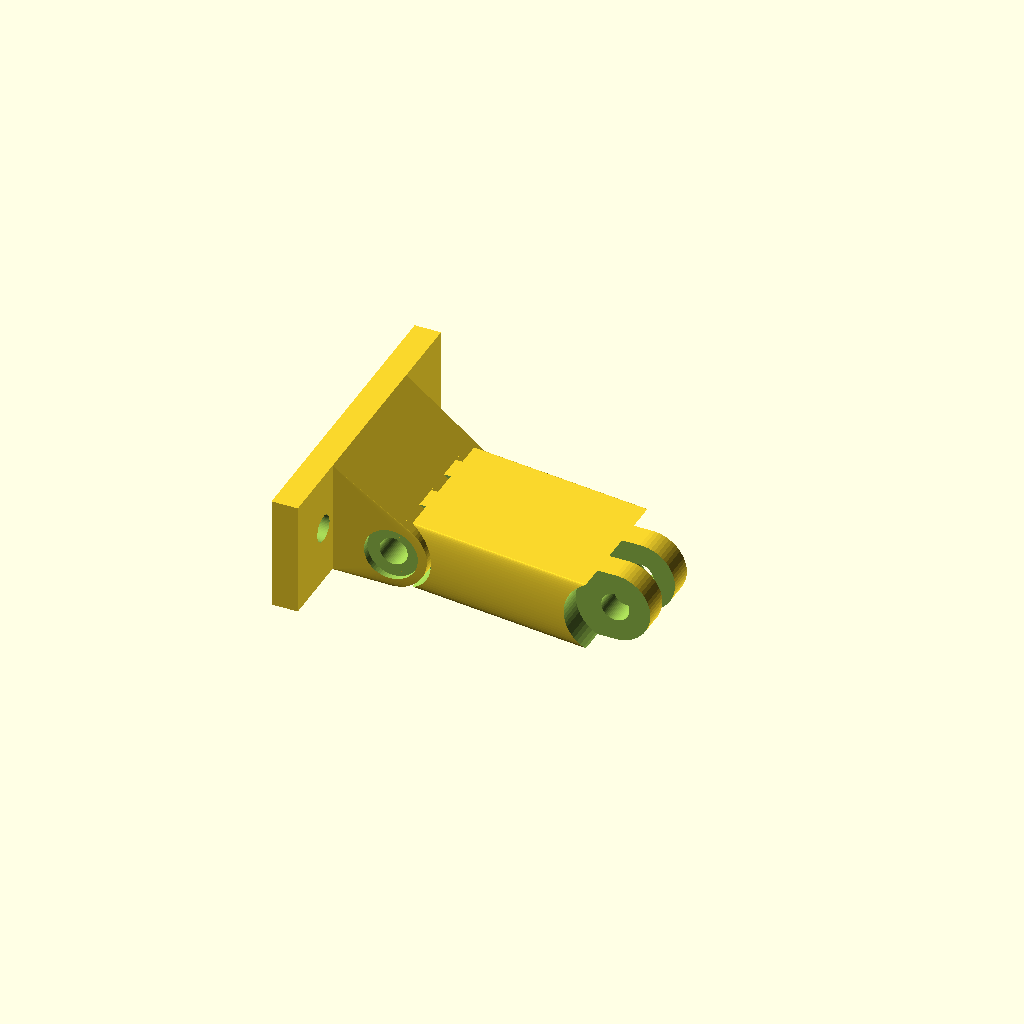
Cell 1: the model at its default parameters.
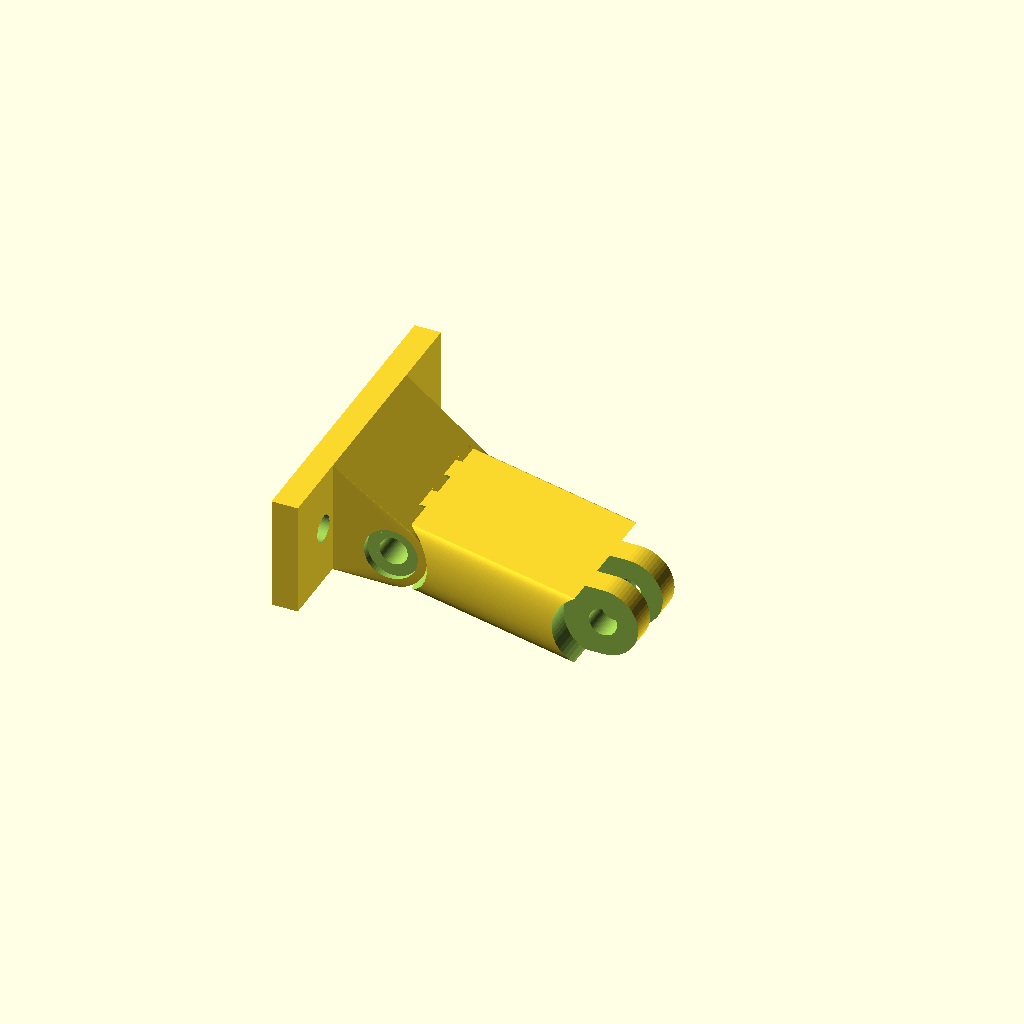
Cell 2: the same model with plateoffsetY = -6.
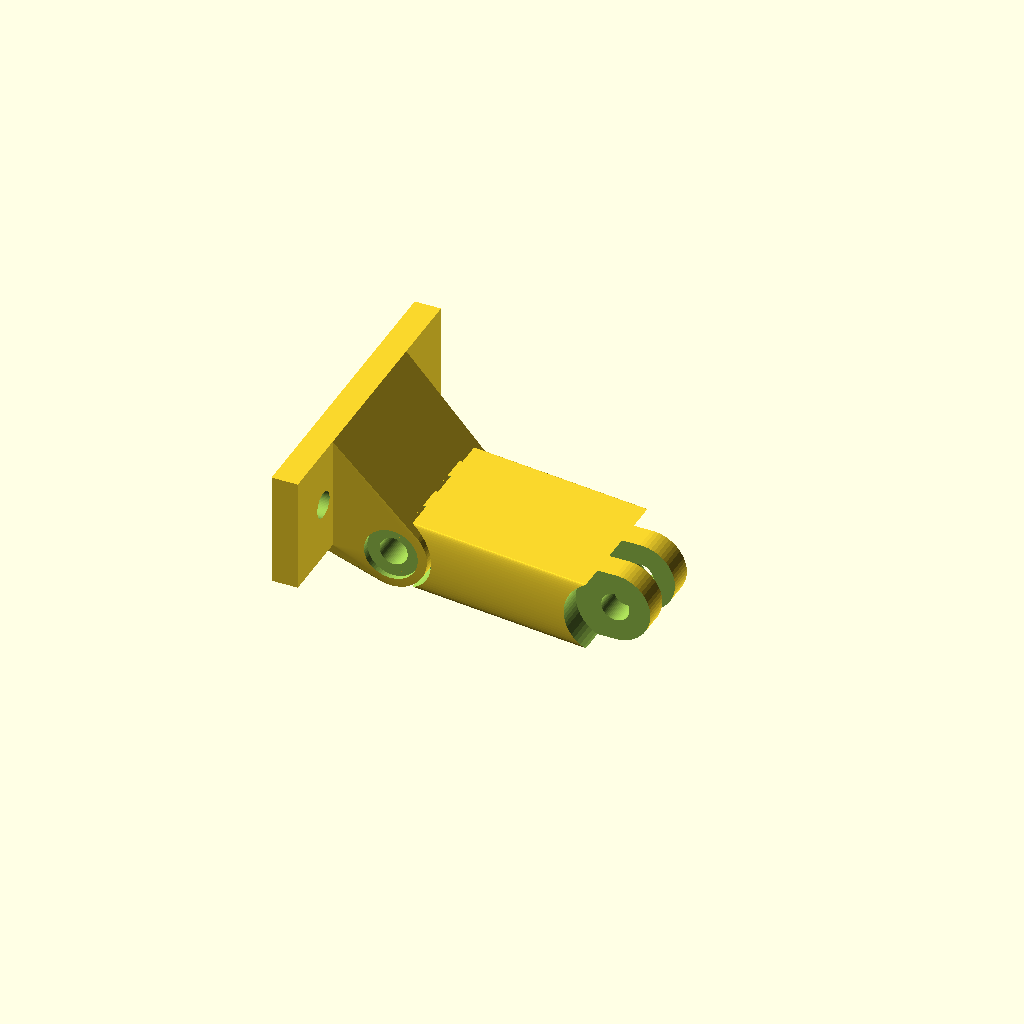
Cell 3: the same model with plateoffsetZ = 6.
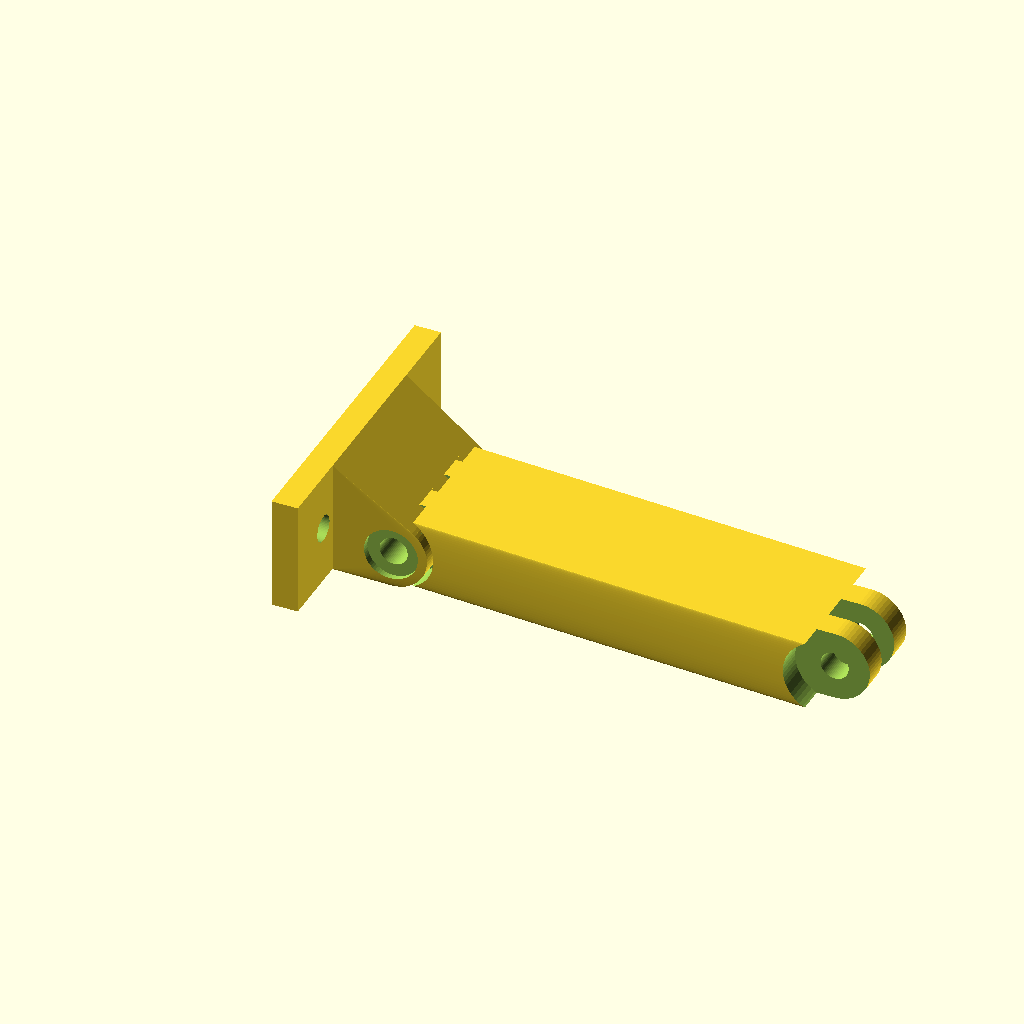
Cell 4: armlength = 50 (everything else at default).
One fixed orthographic camera (rotation 55°, 0°, 25°; colour scheme Cornfield) for every cell.
OpenSCAD source file scadFiles/1704108/2650334.scad:
plateoffsetY=-3; // shift the mount to one side if distance to f.e. Servo is needed

plateoffsetZ=3; // move away

armlength=25;



$fn = 60;





module arm(){

    difference() {

        union(){

    hull(){

rotate([90,0,0])cylinder(r=4, h= 15, center=true);

translate([armlength,plateoffsetY,0])rotate([90,0,0])cylinder(r=4, h= 15, center=true);}

}



for (x=[0,armlength]){

    for (y=[-9,-6,0,6,9]) {

        translate([x,x==armlength ? y+plateoffsetY : y,0])rotate([90,0,0])cylinder(r=4.5,h=3.1, center=true);

        }

    translate([x,0,0])rotate([90,0,0])cylinder(d=3.2,h=armlength+10, center=true);

    }

  }

}

module base() {

    difference() {

        union(){

            translate([-8,0,plateoffsetZ])cube([3,35,13], center=true);

    hull(){

    rotate([90,0,0])cylinder(r=4, h= 17, center=true);

    translate([-8,0,plateoffsetZ])cube([3,18,13], center=true);

        } 

    }

    for(a = [-1,1]) {

    translate([0,a*22.5/2,plateoffsetZ])rotate([0,90,0])cylinder(d=3,h=50, center=true);

//    translate([-6+25,a*22.5/2,plateoffsetZ])rotate([0,90,0])cylinder(d=6,h=5, center=true);

    

    translate([0,a*15.5,0])rotate([90,0,0])cylinder(d=6,h=15, center=true);    

    }



    

    translate([0,0,0])rotate([90,0,0])cylinder(d=3.2,h=50, center=true);

}

}

difference(){

    base();

    arm();

}

arm();
Parameter table extracted from the source (name, type, default, range or options):
plateoffsetY: number, default -3
plateoffsetZ: number, default 3
armlength: number, default 25
